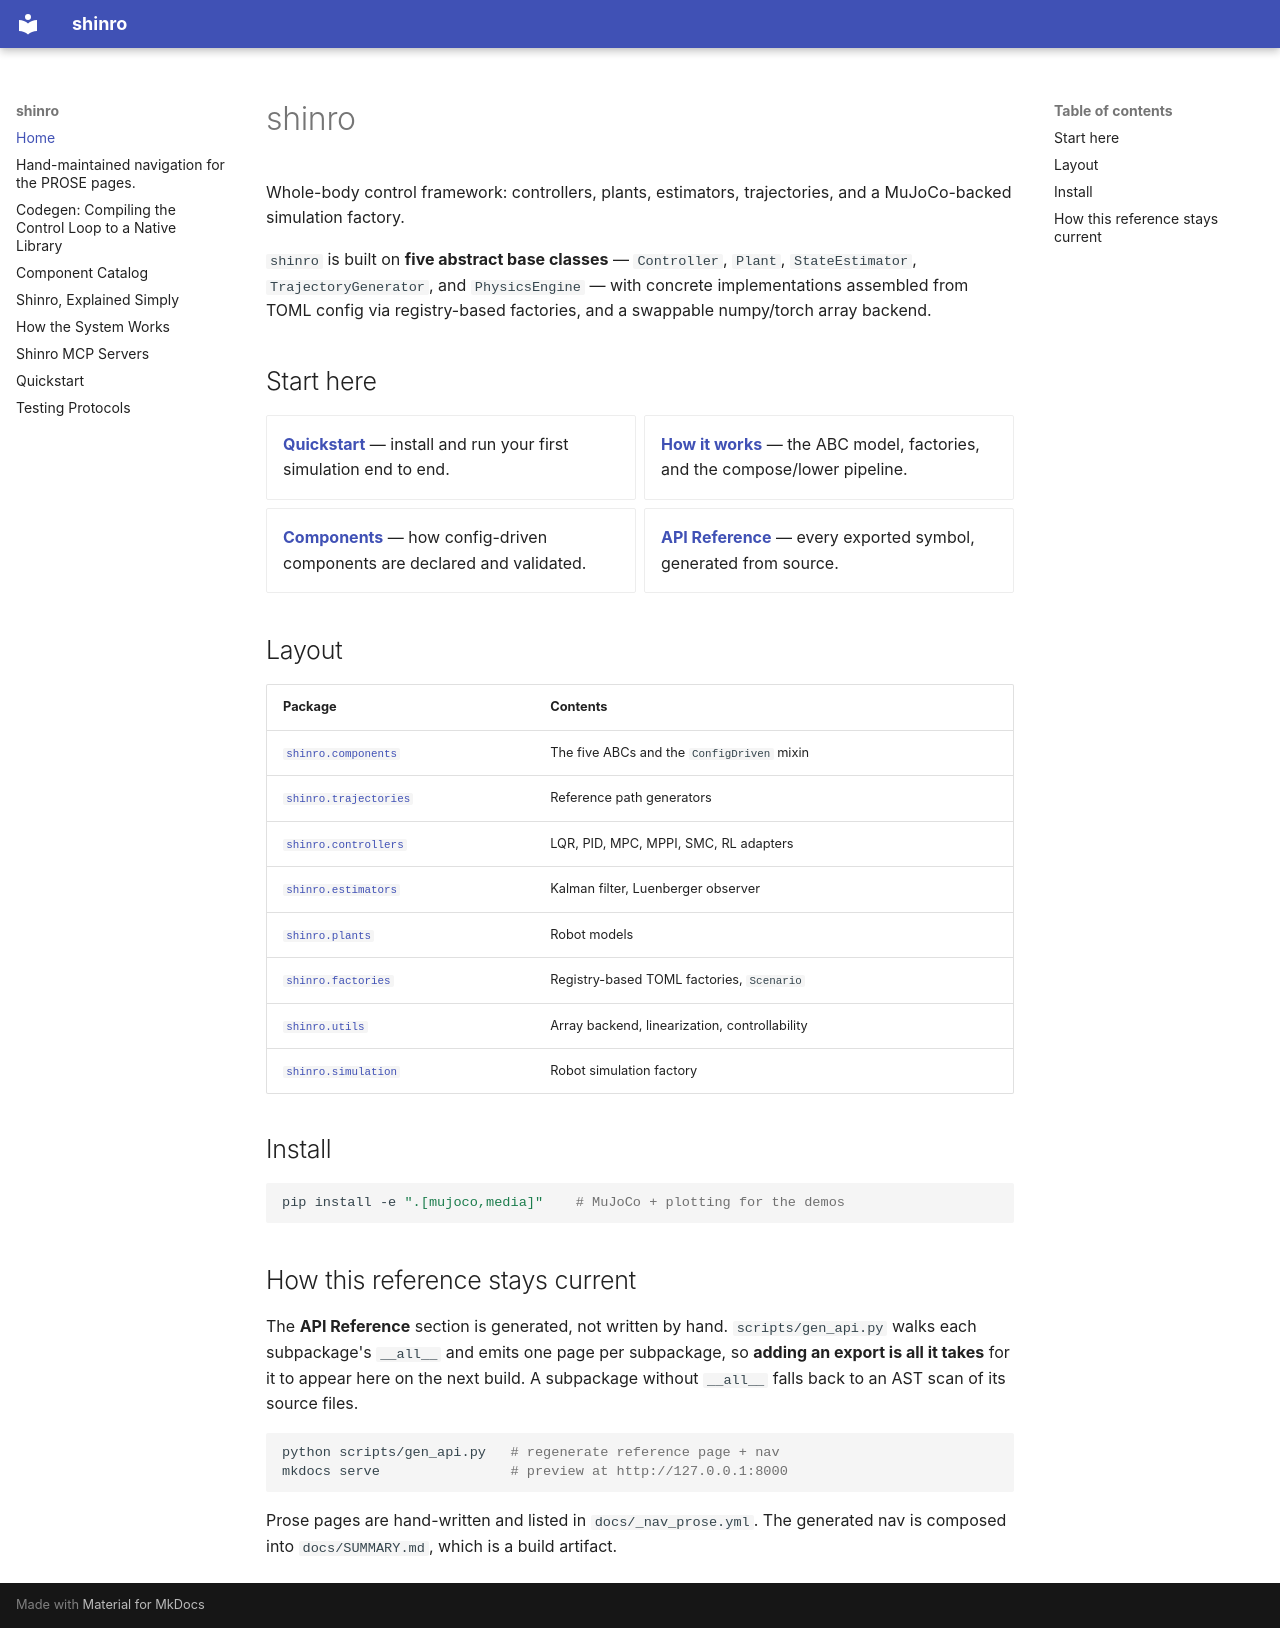

repository: Shinro-xyz/shinro-python-modules · page: index.html · generator: mkdocs

---
title: Home
---

# shinro

Whole-body control framework: controllers, plants, estimators, trajectories, and
a MuJoCo-backed simulation factory.

`shinro` is built on **five abstract base classes** — `Controller`, `Plant`,
`StateEstimator`, `TrajectoryGenerator`, and `PhysicsEngine` — with concrete
implementations assembled from TOML config via registry-based factories, and a
swappable numpy/torch array backend.

## Start here

<div class="grid cards" markdown>

- **[Quickstart](quickstart.md)** — install and run your first simulation end to end.
- **[How it works](how-it-works.md)** — the ABC model, factories, and the compose/lower pipeline.
- **[Components](components.md)** — how config-driven components are declared and validated.
- **[API Reference](reference/components.md)** — every exported symbol, generated from source.

</div>

## Layout

| Package | Contents |
|---|---|
| [`shinro.components`](reference/components.md) | The five ABCs and the `ConfigDriven` mixin |
| [`shinro.trajectories`](reference/trajectories.md) | Reference path generators |
| [`shinro.controllers`](reference/controllers.md) | LQR, PID, MPC, MPPI, SMC, RL adapters |
| [`shinro.estimators`](reference/estimators.md) | Kalman filter, Luenberger observer |
| [`shinro.plants`](reference/plants.md) | Robot models |
| [`shinro.factories`](reference/factories.md) | Registry-based TOML factories, `Scenario` |
| [`shinro.utils`](reference/utils.md) | Array backend, linearization, controllability |
| [`shinro.simulation`](reference/simulation.md) | Robot simulation factory |

## Install

```bash
pip install -e ".[mujoco,media]"    # MuJoCo + plotting for the demos
```

## How this reference stays current

The **API Reference** section is generated, not written by hand.
`scripts/gen_api.py` walks each subpackage's `__all__` and emits one page per
subpackage, so **adding an export is all it takes** for it to appear here on the
next build. A subpackage without `__all__` falls back to an AST scan of its
source files.

```bash
python scripts/gen_api.py   # regenerate reference page + nav
mkdocs serve                # preview at http://127.0.0.1:8000
```

Prose pages are hand-written and listed in `docs/_nav_prose.yml`. The generated
nav is composed into `docs/SUMMARY.md`, which is a build artifact.
